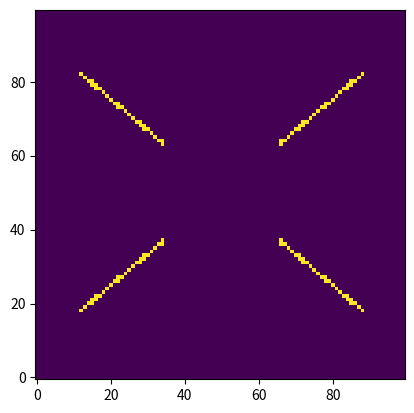
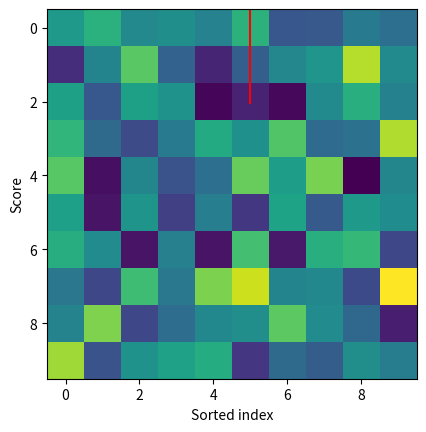

The matplotlib source for these figures, in order:
# -*- coding: utf-8 -*-
"""
Created on Sun Sep 11 15:33:27 2016

[redacted]
"""

import numpy as np
from scipy.ndimage import fourier_shift,interpolation
import matplotlib.pyplot as plt

def distance_array(shape,centerx=None,centery=None,verbose=True,fullOutput=False):
    """
    Creates a 2d array with the distance from the center of the frame.
    Input: 
        - shape: a tuple indicating the desired shape of the output array, e.g. (100,100)
                The 1st dim refers to the y dimension and the 2nd to the x dimension
        - centerx: the center of the frame from which to compute the distance from
                    by default shape[1]/2 (integer division). Accepts numerical value
        - centery: same for the y dimension
        - verbose: to print a warning for even dimensions
        - fullOutput: if True returns the distance array and in addition the 2d array
                    of x values and y values in 2nd and 3rd ouptuts.
    """
    if len(shape) != 2 :
        raise ValueError('The shape must be a tuple of 2 elements for the y and x dimension!')
    if centerx == None:
        centerx = shape[1]//2
        if np.mod(shape[1],2) == 0 and verbose:
            print('The X dimension is even ({0:d}), the center is assumed to be in {1:d}. Use the option centerx={2:.1f} if the center is between 4 pixels'.format(shape[1],centerx,shape[1]/2.-0.5))
        if np.mod(shape[1],2) == 1 and verbose:
            print('The X dimension is odd ({0:d}), the center is assumed to be in {1:d}'.format(shape[1],centerx))
    if centery == None:
        centery = shape[0]//2
        if np.mod(shape[0],2) == 0 and verbose:
            print('The Y dimension is even ({0:d}), the center is assumed to be in {1:d}. Use the option centery={2:.1f} if the center is between 4 pixels'.format(shape[0],centery,shape[0]/2.-0.5))
        if np.mod(shape[0],2) == 1 and verbose:
            print('The Y dimension is odd ({0:d}), the center is assumed to be in {1:d}'.format(shape[0],centery))
    x_array = np.arange(shape[1])-centerx
    y_array = np.arange(shape[0])-centery
    xx_array,yy_array=np.meshgrid(x_array,y_array)
    dist_center = np.abs(xx_array+1j*yy_array)
    if fullOutput:
        return dist_center,xx_array,yy_array
    return dist_center

def angle_array(shape,centerx=None,centery=None,verbose=True,fullOutput=False):
    """
    Creates a 2d array with the angle in rad (0 is North, then the array is positive going East
    and becomes negative after we pass South).
    Input: 
        - shape: a tuple indicating the desired shape of the output array, e.g. (100,100)
                The 1st dim refers to the y dimension and the 2nd to the x dimension
        - centerx: the center of the frame from which to compute the distance from
                    by default shape[1]/2 (integer division). Accepts numerical value
        - centery: same for the y dimension
        - verbose: to print a warning for even dimensions
        - fullOutput: if True returns the angle array and in addition the 2d array
                    of x values and y values in 2nd and 3rd ouptuts.
    """
    if len(shape) != 2 :
        raise ValueError('The shape must be a tuple of 2 elements for the y and x dimension!')
    if centerx == None:
        centerx = shape[1]//2
        if np.mod(shape[1],2) == 0 and verbose:
            print('The X dimension is even ({0:d}), the center is assumed to be in {1:d}'.format(shape[1],centerx))
    if centery == None:
        centery = shape[0]//2
        if np.mod(shape[0],2) == 0 and verbose:
            print('The Y dimension is even ({0:d}), the center is assumed to be in {1:d}'.format(shape[0],centery))
    x_array = np.arange(shape[1])-centerx
    y_array = np.arange(shape[0])-centery
    xx_array,yy_array=np.meshgrid(x_array,y_array)
    theta = -np.arctan2(xx_array,yy_array)
    if fullOutput:
        return theta,xx_array,yy_array
    return theta

def spider_mask(shape,centerx=None,centery=None,rmin=0,rmax=None,\
                NE=True,NW=True,hwidth=4,verbose=True,fullOutput=False):
    """
    Create a binary mask for the diffraction patter of the spiders
    Input:
        - shape: a tuple indicating the desired shape of the output array, e.g. (100,100)
                The 1st dim refers to the y dimension and the 2nd to the x dimension
        - centerx: the center of the frame from which to compute the distance from
                    by default shape[1]/2 (integer division). Accepts numerical value
        - centery: same for the y dimension
        - rmin: the minimum radius where the mask starts
        - rmax: the maximum radius where the mask starts
        - NE (respectively NW): whether the mask includes the North-East spider
            (respectively North-West)
        - hwidth: half-width of the spider in pixel
        - verbose: to print a warning for even dimensions        
        - fullOutput: if True returns the mask for the NE and SW spiders.
    """
    if len(shape) != 2 :
        raise ValueError('The shape must be a tuple of 2 elements for the y and x dimension!')
    if centerx == None:
        centerx = shape[1]//2
        if np.mod(shape[1],2) == 0 and verbose:
            print('The X dimension is even ({0:d}), the center is assumed to be in {1:d}. Use the option centerx={2:.1f} if the center is between 4 pixels'.format(shape[1],centerx,shape[1]/2.-0.5))
        if np.mod(shape[1],2) == 1 and verbose:
            print('The X dimension is odd ({0:d}), the center is assumed to be in {1:d}'.format(shape[1],centerx))
    if centery == None:
        centery = shape[0]//2
        if np.mod(shape[0],2) == 0 and verbose:
            print('The Y dimension is even ({0:d}), the center is assumed to be in {1:d}. Use the option centery={2:.1f} if the center is between 4 pixels'.format(shape[0],centery,shape[0]/2.-0.5))
        if np.mod(shape[0],2) == 1 and verbose:
            print('The Y dimension is odd ({0:d}), the center is assumed to be in {1:d}'.format(shape[0],centery))
    x_array = np.arange(shape[1])-centerx
    y_array = np.arange(shape[0])-centery
    xx_array,yy_array=np.meshgrid(x_array,y_array)
    dist_center = np.abs(xx_array+1j*yy_array)
    # the normal vector to the spider NE has coordinates (Y,X) = (sin(50),-cos(50))
    spider_pa_rad = np.deg2rad(50.)
    normal_vect_spider_NE_xy = np.array((np.cos(spider_pa_rad),np.sin(spider_pa_rad)))
    dist_to_spider_NE = np.abs(xx_array*normal_vect_spider_NE_xy[0]+yy_array*normal_vect_spider_NE_xy[1])
    mask_NE = np.logical_and(dist_to_spider_NE<hwidth,dist_center>=rmin)
    if rmax is not None:
        mask_NE = np.logical_and(mask_NE,dist_center<=rmax)
    normal_vect_spider_NW_xy = np.array((-np.cos(spider_pa_rad),np.sin(spider_pa_rad)))
    dist_to_spider_NW = np.abs(xx_array*normal_vect_spider_NW_xy[0]+yy_array*normal_vect_spider_NW_xy[1])
    mask_NW = np.logical_and(dist_to_spider_NW<hwidth,dist_center>=rmin)
    if rmax is not None:
        mask_NW = np.logical_and(mask_NW,dist_center<=rmax)
    if fullOutput:
        return mask_NE,mask_NW
    else:
        return np.logical_or(mask_NE,mask_NW)

def shift_image_nofft(image,dx,dy,verbose=True):
    """ 
    Shifts an 2d array by dx, dy.  
    If dx is positive, the image is shifted to the right
    If dy is positive, the image is shifted up.
    """
    if not image.ndim == 2:
        raise TypeError ('Input array is not a frame or 2d array')
    if isinstance(dx, (list, tuple, np.ndarray)) or isinstance(dy, (list, tuple, np.ndarray)):
            if len(dx)>1 or len(dy)>1:
                raise TypeError ('Input shift dx or dy is not a one-element list')
            else:
                dx = dx[0]
                dy = dy[0]
    image = np.array(image,dtype=np.float)
    if np.any(~np.isfinite(image)):
        if verbose:
            print('Warning {0:d} pixels with nan values were set to 0'.format(np.sum(~np.isfinite(image))))        
        image[~np.isfinite(image)]=0
    image_shifted = interpolation.shift(image, (dy,dx),order=3,prefilter=True)
    return image_shifted

def shift_cube_nofft(cube,dx,dy,verbose=True):
    """ 
    Shifts a cube by dx, dy. dx and dy can be either 2 lists or 2 floats if the 
    shift is the same for all frames.    
    If dx is positive, the image is shifted to the right
    If dy is positive, the image is shifted up.
    """
    if cube.ndim == 2:
        if isinstance(dx, (list, tuple, np.ndarray)) or isinstance(dy, (list, tuple, np.ndarray)):
            return shift_image(cube,dx,dy)
    elif not cube.ndim == 3:
        raise TypeError ('Input array is not a cube')
    nb_frames = cube.shape[0]
    if isinstance(dx, (float,int,complex)):
        dx = np.ones(nb_frames)*dx
    if isinstance(dy, (float,int,complex)):
        dy = np.ones(nb_frames)*dy
    if len(dx)!= nb_frames or len(dy)!=nb_frames:
        raise TypeError ('Input list of shifts has not the same length as the number of frames')
    cube_shifted = np.zeros_like(cube)
    if np.any(~np.isfinite(cube)):
        if verbose:
            print('Warning {0:3.1f}% pixels with nan values were set to 0'.format(\
                  np.sum(~np.isfinite(cube))*100./(cube.shape[0]*cube.shape[1]*cube.shape[2])))
    for i in range(nb_frames):
        cube_shifted[i,:,:] = shift_image_nofft(cube[i,:,:],dx[i],dy[i],verbose=False)
    return cube_shifted


def shift_image(image,dx,dy,verbose=True):
    """ 
    Shifts an 2d array by dx, dy.  
    If dx is positive, the image is shifted to the right
    If dy is positive, the image is shifted up.
    """
    if not image.ndim == 2:
        raise TypeError ('Input array is not a frame or 2d array')
    if isinstance(dx, (list, tuple, np.ndarray)) or isinstance(dy, (list, tuple, np.ndarray)):
            if len(dx)>1 or len(dy)>1:
                raise TypeError ('Input shift dx or dy is not a one-element list')
            else:
                dx = dx[0]
                dy = dy[0]
    image = np.array(image,dtype=np.float)
    if np.any(~np.isfinite(image)):
        if verbose:
            print('Warning {0:d} pixels with nan values were set to 0'.format(np.sum(~np.isfinite(image))))        
        image[~np.isfinite(image)]=0
    image_shifted = fourier_shift(np.fft.fftn(image), (dy,dx))
    image_shifted = np.fft.ifftn(image_shifted)
    image_shifted = image_shifted.real
    return image_shifted

def shift_cube(cube,dx,dy,verbose=True):
    """ 
    Shifts a cube by dx, dy. dx and dy can be either 2 lists or 2 floats if the 
    shift is the same for all frames.    
    If dx is positive, the image is shifted to the right
    If dy is positive, the image is shifted up.
    """
    if cube.ndim == 2:
        if isinstance(dx, (list, tuple, np.ndarray)) or isinstance(dy, (list, tuple, np.ndarray)):
            return shift_image(cube,dx,dy)
    elif not cube.ndim == 3:
        raise TypeError ('Input array is not a cube')
    nb_frames = cube.shape[0]
    if isinstance(dx, (float,int,complex)):
        dx = np.ones(nb_frames)*dx
    if isinstance(dy, (float,int,complex)):
        dy = np.ones(nb_frames)*dy
    if len(dx)!= nb_frames or len(dy)!=nb_frames:
        raise TypeError ('Input list of shifts has not the same length as the number of frames')
    cube_shifted = np.zeros_like(cube)
    if np.any(~np.isfinite(cube)):
        if verbose:
            print('Warning {0:3.1f}% pixels with nan values were set to 0'.format(\
                  np.sum(~np.isfinite(cube))*100./(cube.shape[0]*cube.shape[1]*cube.shape[2])))
    for i in range(nb_frames):
        cube_shifted[i,:,:] = shift_image(cube[i,:,:],dx[i],dy[i],verbose=False)
    return cube_shifted

##test of the implementation of the shift
#import vip
#ds9 = vip.fits.vipDS9()
#test = np.random.randn(2,20,40)
#print(np.any(~np.isfinite(test)))
#test[0,1,1]=np.nan
#test[0,5,:]=np.nan
#print(np.any(~np.isfinite(test)))
#test[:,10,:]=2
#test[:,:,10]=2
#ds9.display(test)
#test_shifted = shift_cube(test,3.,3.1,verbose=True)
#ds9.display(test,test_shifted)

def bin_array(array,binned_indices,func=np.mean):
    """
    Given a 1D-array and an integer array (binned_indices) containing the 
    new indices of the elements to be binned together, returns the binned 1D array.
    For example:
        array = [0,1,2,3,4,5,6,7,8]
        binned_indices = [0,0,0,1,1,2,-1,2]
        then binned_array = [mean([0,1,2,4]),mean([4,5]),mean([6,7,8])] if method='mean'
    Input:
        - array: a 1D array
        - binned_indices: a 1D integer array of same length as array containing 
                the new indices of the elements of the original array to be binned 
                together. Any negative index is considered as a bad daa and ignored
        - func: np.mean by default (can be changed to np.median or any other function
    Output:
        - binner_array: the rebinned array of length max(binned_indices)
    """
    nb = len(array)
    array = np.asarray(array)
    if len(binned_indices)!=nb:
        raise IndexError('The input array "binned_indices" must have the same length as "array"')
    unique_entries,unique_indices,unique_counts=np.unique(binned_indices,return_index=True,return_counts=True)
    good_indices = unique_entries>=0
    unique_entries = unique_entries[good_indices]
    unique_indices = unique_indices[good_indices]
    unique_counts = unique_counts[good_indices]
    nb_rebinned = np.max(unique_entries)+1
    # unique_entries should be a list of integers from 0 to nb_rebinned.
    if not np.all(unique_entries==np.arange(nb_rebinned)):
        raise IndexError('The input array "binned_indices" must contain all integers from 0 to len(binned_array)-1')
    binned_array = np.ndarray((nb_rebinned),dtype=float)
    for new_index in unique_entries:
        if unique_counts[new_index]==1:
            binned_array[new_index] = unique_entries[new_index]
        else:
            test_array = np.ndarray((nb),dtype=int)
            test_array.fill(new_index)
            id_to_bin = (binned_indices==test_array)
            binned_array[new_index] = func(array[id_to_bin])
    return binned_array            

#array = [0,1,2,3,4,5,6,7,8]
#binned_indices = [-2,0,0,1,1,2,2,2,1]
#binned_array =bin_array(array,binned_indices)
#print(binned_array)
#then binned_array = [mean([0,1,2,4]),mean([4,5]),mean([6,7,8])] if method='mean'


def bin_cube(cube,binned_indices,func=np.mean):
    """
    Given a cube of frames and an integer array (binned_indices) containing the 
    new indices of the frames to be binned together, returns the binned cube.
    Input:
        - cube: a 3D array
        - binned_indices: a 1D integer array of same length as array containing 
                the new indices of the elements of the original array to be binned 
                together. Any negative index is considered as a bad daa and ignored
        - func: np.mean by default (can be changed to np.median or any other function
                    accepting the option axis=0
    Output:
        - binned_cube: the rebinned cube of length max(binned_indices) along axis 0
    """
    nb = cube.shape[0]
    cube = np.asarray(cube)
    if len(binned_indices)!=nb:
        raise IndexError('The input array "binned_indices" must be of length cube.shape[0]')
    unique_entries,unique_indices,unique_counts=np.unique(binned_indices,return_index=True,return_counts=True)
    good_indices = unique_entries>=0
    unique_entries = unique_entries[good_indices]
    unique_indices = unique_indices[good_indices]
    unique_counts = unique_counts[good_indices]
    nb_rebinned = np.max(unique_entries)+1
    # unique_entries should be a list of integers from 0 to nb_rebinned.
    if not np.all(unique_entries==np.arange(nb_rebinned)):
        raise IndexError('The input array "binned_indices" must contain all integers from 0 to len(binned_array)-1')
    binned_cube = np.ndarray((nb_rebinned,cube.shape[1],cube.shape[2]),dtype=float)
    for new_index in unique_entries:
        if unique_counts[new_index]==1:
            binned_cube[new_index,:,:] = cube[new_index,:,:]
        else:
            test_array = np.ndarray((nb),dtype=int)
            test_array.fill(new_index)
            id_to_bin = (binned_indices==test_array)
            binned_cube[new_index,:,:] = func(cube[id_to_bin,:,:],axis=0)
    return binned_cube            

#import vip
#ds9 = vip.fits.vipDS9()
#cube = np.random.randn(9,40,40)
#cube[3,:,:] = 10
#binned_indices = [3,0,0,1,1,2,2,2,1]
#binned_cube =bin_cube(cube,binned_indices)
#ds9.display(cube,binned_cube)

def make_binned_indices(score,rebin,extrareject=0,plot=True):
    """
    Given a score (highest is better), we make a array of indices to rebin the data 
    """
    nb=len(score)
    nb_reject = np.mod(nb,rebin)
    nb_rebinned = nb//rebin
    if nb_reject==0:
        print('You can use the whole array or reject k*{1:d} elements'.format(nb_reject,rebin))
    else:
        print('You can reject {0:d} elements or any {0:d}+k*{1:d} elements'.format(nb_reject,rebin))
    sorted_score = sorted(score)
    rebinned_sorted_score = np.ndarray((nb_rebinned))
    for i in np.arange(nb_reject,nb,rebin):
        rebinned_sorted_score[i//rebin] = np.mean(sorted_score[i:i+rebin])
    if plot:
        plt.close(1)
        plt.figure(1)
        plt.plot(sorted_score,'b-',label='original score')
        plt.plot(np.arange(nb_reject,nb,rebin)+rebin*0.5,rebinned_sorted_score,'g-',label='rebinned score')
        for k in range(5):
            plt.plot(np.zeros(2)+nb_reject+k*rebin,[np.min(score),np.max(score)],'r-')
        plt.ylabel('Score')
        plt.xlabel('Sorted index')
    print('You decided to reject {0:d} frames. Use the keyword extrareject=0,1 or 2 if you want exclude {1:d},{2:d} or {3:d} frames'.format(nb_reject+extrareject*rebin,nb_reject,nb_reject+rebin,nb_reject+2*rebin))
    threshold = sorted_score[nb_reject+extrareject*rebin]
    id_to_keep = score>=threshold
    if np.all(id_to_keep):
        return np.arange(nb)//rebin
    else:
        binned_indices = np.ndarray((nb),dtype=int)
        indices_good = 0
        for i,s in enumerate(score):
            if s>=threshold:
                binned_indices[i]=indices_good//rebin
                indices_good = indices_good+1
            else:
                binned_indices[i]=-1
    return binned_indices

def subtract_median(image,row=True,column=False):
    """
    Computes the median in each row/column/depth and subtracts it. 
    This can be useful to get rid of some electronic
    noise
    Input:
        - image: a 2D image or a 3D cube
        - row: if True removes the median value of each row
        - column: if True removes the median value of each column
    Output:
        - the filtered image
    """
    if image.ndim==2:
        # image is a 2D image, axis=0 removes the median value of each column
        #                      axis=1 removes the median value of each row
        if row:
            filtered_image = image - np.median(image,axis=1, keepdims=True)
        if column:
            filtered_image = image - np.median(image,axis=0, keepdims=True)      
    elif image.ndim==3:
        if row:
            filtered_image = image - np.median(image,axis=2, keepdims=True)
        if column:
            filtered_image = image - np.median(image,axis=1, keepdims=True)      
    else:
        raise TypeError('The input array "image" must be a 2D or 3D numpy array')
    return filtered_image
            
if __name__ == "__main__":
    score = np.random.randn(40)
    binned_indices = make_binned_indices(score,7,plot=True)
    print(binned_indices)
    binned_array =bin_array(score,binned_indices)
    print(binned_array)


    cube = np.random.rand(2,10,10) 
    cube[0,3,:] += 2
    filtered_cube = subtract_median(cube,row=True,column=False)
    plt.figure(0)
    plt.imshow(cube[0,:,:])
    plt.figure(1)
    plt.imshow(filtered_cube[0,:,:])

    dist_spider = spider_mask((100,100),hwidth=0.5,rmax=50,rmin=20)
    plt.figure(0)
    plt.imshow(dist_spider,origin='lower')
    
#    image = np.random.rand(10,10) 
#    image[3,:] += 2
#    filtered_image = subtract_median(image,row=False,column=True)
#    plt.figure(0)
#    plt.imshow(image)
#    plt.figure(1)
#    plt.imshow(filtered_image)

#cube[3,:,:] = 10
#binned_indices = [3,0,0,1,1,2,2,2,1]
#binned_cube =bin_cube(cube,binned_indices)
#ds9.display(cube,binned_cube)
